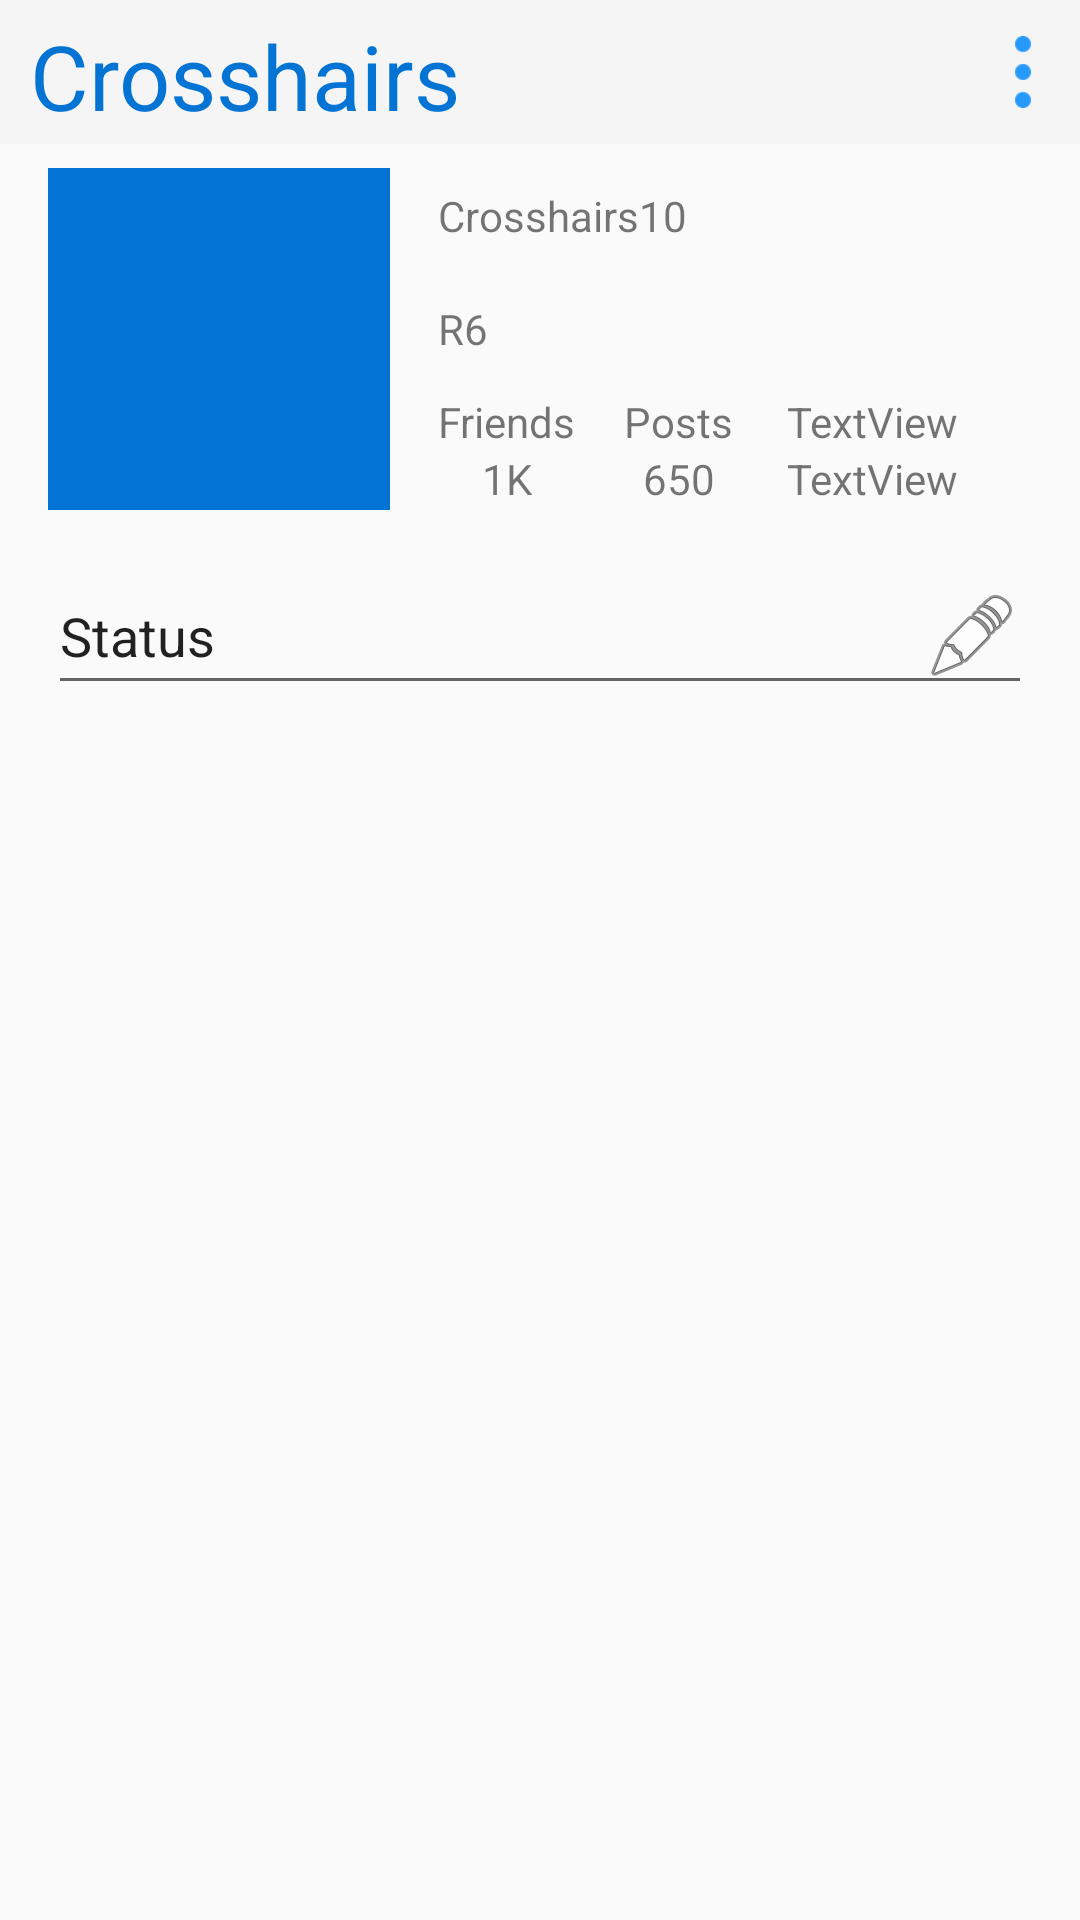

Produce the Android XML layout that renders to this screen, including the resource entries it uses.
<!-- AndroidManifest.xml: application theme AppTheme -->
<!-- res/layout/fragment_user_profile.xml -->
<?xml version="1.0" encoding="utf-8"?>
<androidx.core.widget.NestedScrollView xmlns:android="http://schemas.android.com/apk/res/android"
    xmlns:app="http://schemas.android.com/apk/res-auto"
    xmlns:tools="http://schemas.android.com/tools"
    android:layout_width="match_parent"
    android:background="@color/colorSecondary"
    android:layout_height="match_parent"
    tools:context=".Profile.UserProfileFragment">

<androidx.constraintlayout.widget.ConstraintLayout
    android:layout_width="match_parent"
    android:layout_height="wrap_content">


    <com.google.android.material.appbar.AppBarLayout
        android:id="@+id/appbar"
        android:layout_width="match_parent"
        android:layout_height="48dp"
        android:gravity="center_vertical"
        android:theme="@style/ThemeOverlay.AppCompat.Dark.ActionBar"
        app:layout_constraintEnd_toEndOf="parent"
        app:layout_constraintStart_toStartOf="parent"
        app:layout_constraintTop_toTopOf="parent">

        <RelativeLayout
            android:layout_width="match_parent"
            android:layout_height="wrap_content">

            <TextView
                android:id="@+id/textView8"
                android:layout_width="wrap_content"
                android:layout_height="38dp"
                android:layout_gravity="center"
                android:layout_marginLeft="10dp"
                android:text="Crosshairs"
                android:textColor="@color/colorPrimary"
                android:textSize="30sp" />

            <ImageButton
                android:id="@+id/searchIBV"
                android:layout_width="38dp"
                android:layout_height="38dp"
                android:layout_alignParentRight="true"
                android:layout_gravity="center"
                android:background="@android:color/transparent"
                android:padding="7dp"
                android:scaleType="fitXY"
                app:srcCompat="@drawable/more" />
        </RelativeLayout>
    </com.google.android.material.appbar.AppBarLayout>

    <ImageView
        android:id="@+id/imageView"
        android:layout_width="114dp"
        android:layout_height="114dp"
        android:layout_marginStart="16dp"
        android:layout_marginTop="8dp"
        android:background="@color/colorPrimary"
        app:layout_constraintStart_toStartOf="parent"
        app:layout_constraintTop_toBottomOf="@+id/appbar"
        tools:src="@tools:sample/avatars" />

    <TextView
        android:id="@+id/textView2"
        android:layout_width="0dp"
        android:layout_height="32dp"
        android:layout_marginStart="16dp"
        android:layout_marginTop="8dp"
        android:layout_marginEnd="8dp"
        android:gravity="center_vertical"
        android:text="Crosshairs10"
        app:layout_constraintEnd_toEndOf="parent"
        app:layout_constraintStart_toEndOf="@+id/imageView"
        app:layout_constraintTop_toBottomOf="@+id/appbar" />

    <EditText
        android:id="@+id/statusEV"
        android:layout_width="match_parent"
        android:layout_height="wrap_content"
        android:layout_marginStart="16dp"
        android:layout_marginTop="16dp"
        android:layout_marginEnd="16dp"
        android:layout_marginBottom="8dp"
        android:drawableEnd="@android:drawable/ic_menu_edit"
        android:text="Status"
        app:layout_constraintBottom_toTopOf="@+id/profilePostRV"
        app:layout_constraintEnd_toEndOf="parent"
        app:layout_constraintStart_toStartOf="parent"
        app:layout_constraintTop_toBottomOf="@+id/imageView" />

    <TextView
        android:id="@+id/textView4"
        android:layout_width="wrap_content"
        android:layout_height="wrap_content"
        android:layout_marginStart="16dp"
        android:layout_marginTop="12dp"
        android:text="R6"
        app:layout_constraintStart_toEndOf="@+id/imageView"
        app:layout_constraintTop_toBottomOf="@+id/textView2" />

    <androidx.recyclerview.widget.RecyclerView
        android:id="@+id/profilePostRV"
        android:layout_width="0dp"
        android:layout_height="wrap_content"
        android:layout_marginStart="8dp"
        android:layout_marginTop="8dp"
        android:layout_marginEnd="8dp"
        android:scrollbars="none"
        app:layout_constraintBottom_toBottomOf="parent"
        app:layout_constraintEnd_toEndOf="parent"
        app:layout_constraintStart_toStartOf="parent"
        app:layout_constraintTop_toBottomOf="@+id/statusEV" />


    <TextView
        android:id="@+id/textView13"
        android:layout_width="wrap_content"
        android:layout_height="0dp"
        android:layout_marginStart="16dp"
        android:layout_marginTop="12dp"
        android:text="Friends"
        app:layout_constraintBottom_toTopOf="@+id/textView10"
        app:layout_constraintStart_toEndOf="@+id/imageView"
        app:layout_constraintTop_toBottomOf="@+id/textView4"
        app:layout_constraintVertical_bias="1.0" />

    <TextView
        android:id="@+id/textView10"
        android:layout_width="wrap_content"
        android:layout_height="0dp"
        android:text="1K"
        app:layout_constraintEnd_toEndOf="@+id/textView13"
        app:layout_constraintStart_toStartOf="@+id/textView13"
        app:layout_constraintTop_toBottomOf="@+id/textView13" />


    <TextView
        android:id="@+id/textView9"
        android:layout_width="wrap_content"
        android:layout_height="wrap_content"
        android:layout_marginStart="16dp"
        android:text="Posts"
        app:layout_constraintBottom_toTopOf="@+id/textView12"
        app:layout_constraintStart_toEndOf="@+id/textView13"
        app:layout_constraintTop_toTopOf="@+id/textView13" />

    <TextView
        android:id="@+id/textView12"
        android:layout_width="wrap_content"
        android:layout_height="wrap_content"
        android:text="650"
        app:layout_constraintEnd_toEndOf="@+id/textView9"
        app:layout_constraintStart_toStartOf="@+id/textView9"
        app:layout_constraintTop_toBottomOf="@+id/textView9" />

    <TextView
        android:id="@+id/textView11"
        android:layout_width="wrap_content"
        android:layout_height="wrap_content"
        android:layout_marginStart="18dp"
        android:text="TextView"
        app:layout_constraintBottom_toTopOf="@+id/textView14"
        app:layout_constraintStart_toEndOf="@+id/textView9"
        app:layout_constraintTop_toTopOf="@+id/textView9" />

    <TextView
        android:id="@+id/textView14"
        android:layout_width="wrap_content"
        android:layout_height="wrap_content"
        android:text="TextView"
        app:layout_constraintEnd_toEndOf="@+id/textView11"
        app:layout_constraintStart_toStartOf="@+id/textView11"
        app:layout_constraintTop_toBottomOf="@+id/textView11" />



</androidx.constraintlayout.widget.ConstraintLayout>

</androidx.core.widget.NestedScrollView>
<!-- resources referenced by this layout -->
<resources>
  <color name="colorPrimary">#0474d4</color>
  <color name="colorSecondary">#FAFAFA</color>
  <!-- drawable more: png bitmap (drawable-v24, 1060 bytes) -->
  <style name="AppTheme" parent="Theme.Design.Light.NoActionBar">
          <item name="colorAccent">@color/colorPrimaryLight</item>
          <item name="android:windowContentTransitions">true</item>
  
  
  
  
  
  
  
  
      </style>
  <color name="colorPrimaryLight">#2699fb</color>
</resources>
